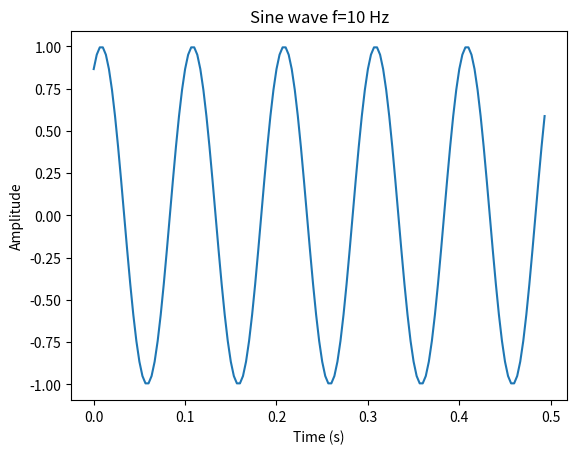
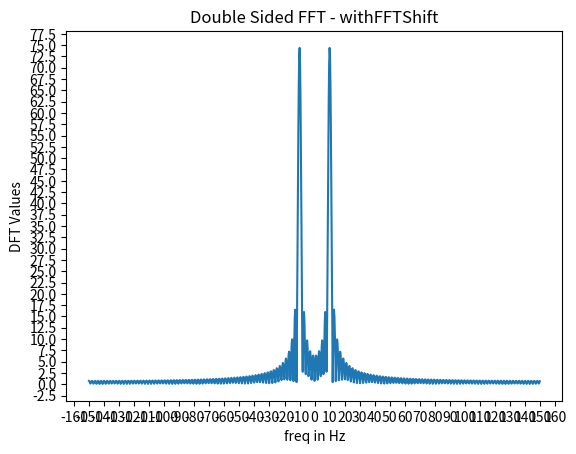

These charts were generated, in order, by the following Python code:
import numpy as np
import matplotlib.pyplot as plt
from numpy.core.function_base import linspace # library for plotting
from scipy.fftpack import fft,fftshift,fftfreq


def sine_wave(f,overSampRate,phase,nCyl):
	"""
	Generate sine wave signal with the following parameters
	Parameters:
		f : frequency of sine wave in Hertz
		overSampRate : oversampling rate (integer)
		phase : desired phase shift in radians
		nCyl : number of cycles of sine wave to generate
	Returns:
		(t,g) : time base (t) and the signal g(t) as tuple
	Example:
		f=10; overSampRate=30;
		phase = 1/3*np.pi;nCyl = 5;
		(t,g) = sine_wave(f,overSampRate,phase,nCyl)
	"""
	fs = overSampRate*f # sampling frequency
	t = np.arange(0,nCyl*1/f-1/fs,1/fs) # time base
	g = np.sin(2*np.pi*f*t+phase) # replace with cos if a cosine wave is desired
	return (t,g) # return time base and signal g(t) as tuple



f = 10 #frequency = 10 Hz
overSampRate = 30 #oversammpling rate
fs = f*overSampRate #sampling frequency
phase = 1/3*np.pi #phase shift in radians
nCyl = 5 # desired number of cycles of the sine wave

(t,x) = sine_wave(f,overSampRate,phase,nCyl) #function call

plt.plot(t,x) # plot using pyplot library from matplotlib package
plt.title('Sine wave f='+str(f)+' Hz') # plot title
plt.xlabel('Time (s)') # x-axis label
plt.ylabel('Amplitude') # y-axis label
#plt.show() # display the figure

NFFT=1024 #NFFT-point DFT      
X=fft(x,NFFT) #compute DFT using FFT    

fig1, ax = plt.subplots(nrows=1, ncols=1) #create figure handle
#fVals_ar=1/NFFT*fs*np.arange(start = -NFFT/2,stop = NFFT/2) # raw index for FFT plot
#print(fVals_ar)
fVals_ft=fftshift(fftfreq(NFFT,1/fs))
print(fVals_ft)
ax.plot((fVals_ft),fftshift(np.abs(X)))      
ax.set_title('Double Sided FFT - withFFTShift')
ax.set_xlabel('freq in Hz')        
ax.set_ylabel('DFT Values')
plt.locator_params(nbins=40)
plt.show()